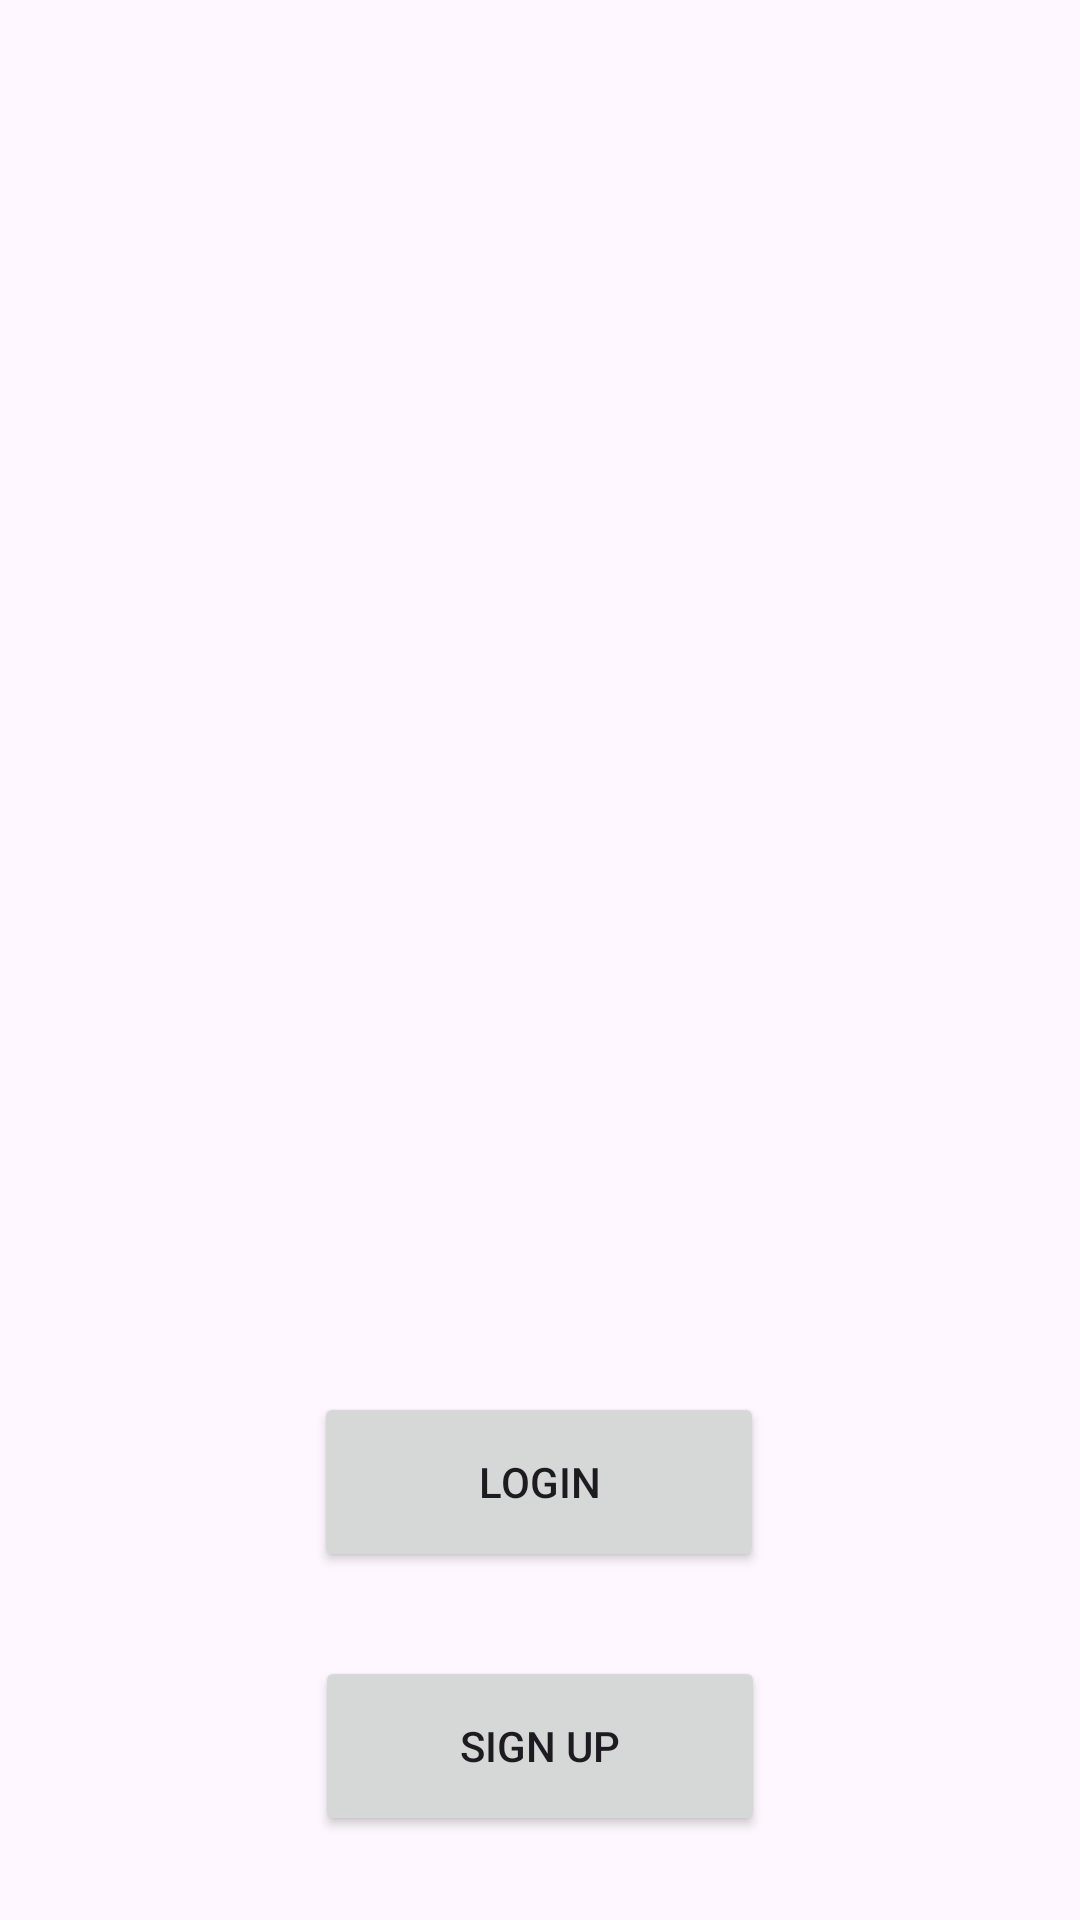

Produce the Android XML layout that renders to this screen, including the resource entries it uses.
<!-- AndroidManifest.xml: application theme Theme.MAD_practical4_21012011043 -->
<!-- res/layout/activity_main.xml -->
<?xml version="1.0" encoding="utf-8"?>
<androidx.constraintlayout.widget.ConstraintLayout xmlns:android="http://schemas.android.com/apk/res/android"
    xmlns:app="http://schemas.android.com/apk/res-auto"
    xmlns:tools="http://schemas.android.com/tools"
    android:layout_width="match_parent"
    android:layout_height="match_parent"
    tools:context=".MainActivity">

    <Button
        android:id="@+id/login"
        android:layout_width="150dp"
        android:layout_height="60dp"
        android:layout_marginTop="464dp"
        android:text="Login"
        app:layout_constraintEnd_toEndOf="parent"
        app:layout_constraintHorizontal_bias="0.498"
        app:layout_constraintStart_toStartOf="parent"
        app:layout_constraintTop_toTopOf="parent" />

    <Button
        android:id="@+id/singUp"
        android:layout_width="150dp"
        android:layout_height="60dp"
        android:layout_marginTop="552dp"
        android:text="Sign Up"
        app:layout_constraintEnd_toEndOf="parent"
        app:layout_constraintStart_toStartOf="parent"
        app:layout_constraintTop_toTopOf="parent" />
</androidx.constraintlayout.widget.ConstraintLayout>
<!-- resources referenced by this layout -->
<resources>
  <style name="Theme.MAD_practical4_21012011043" parent="Base.Theme.MAD_practical4_21012011043" />
  <style name="Base.Theme.MAD_practical4_21012011043" parent="Theme.Material3.DayNight.NoActionBar">
          
          
      </style>
</resources>
